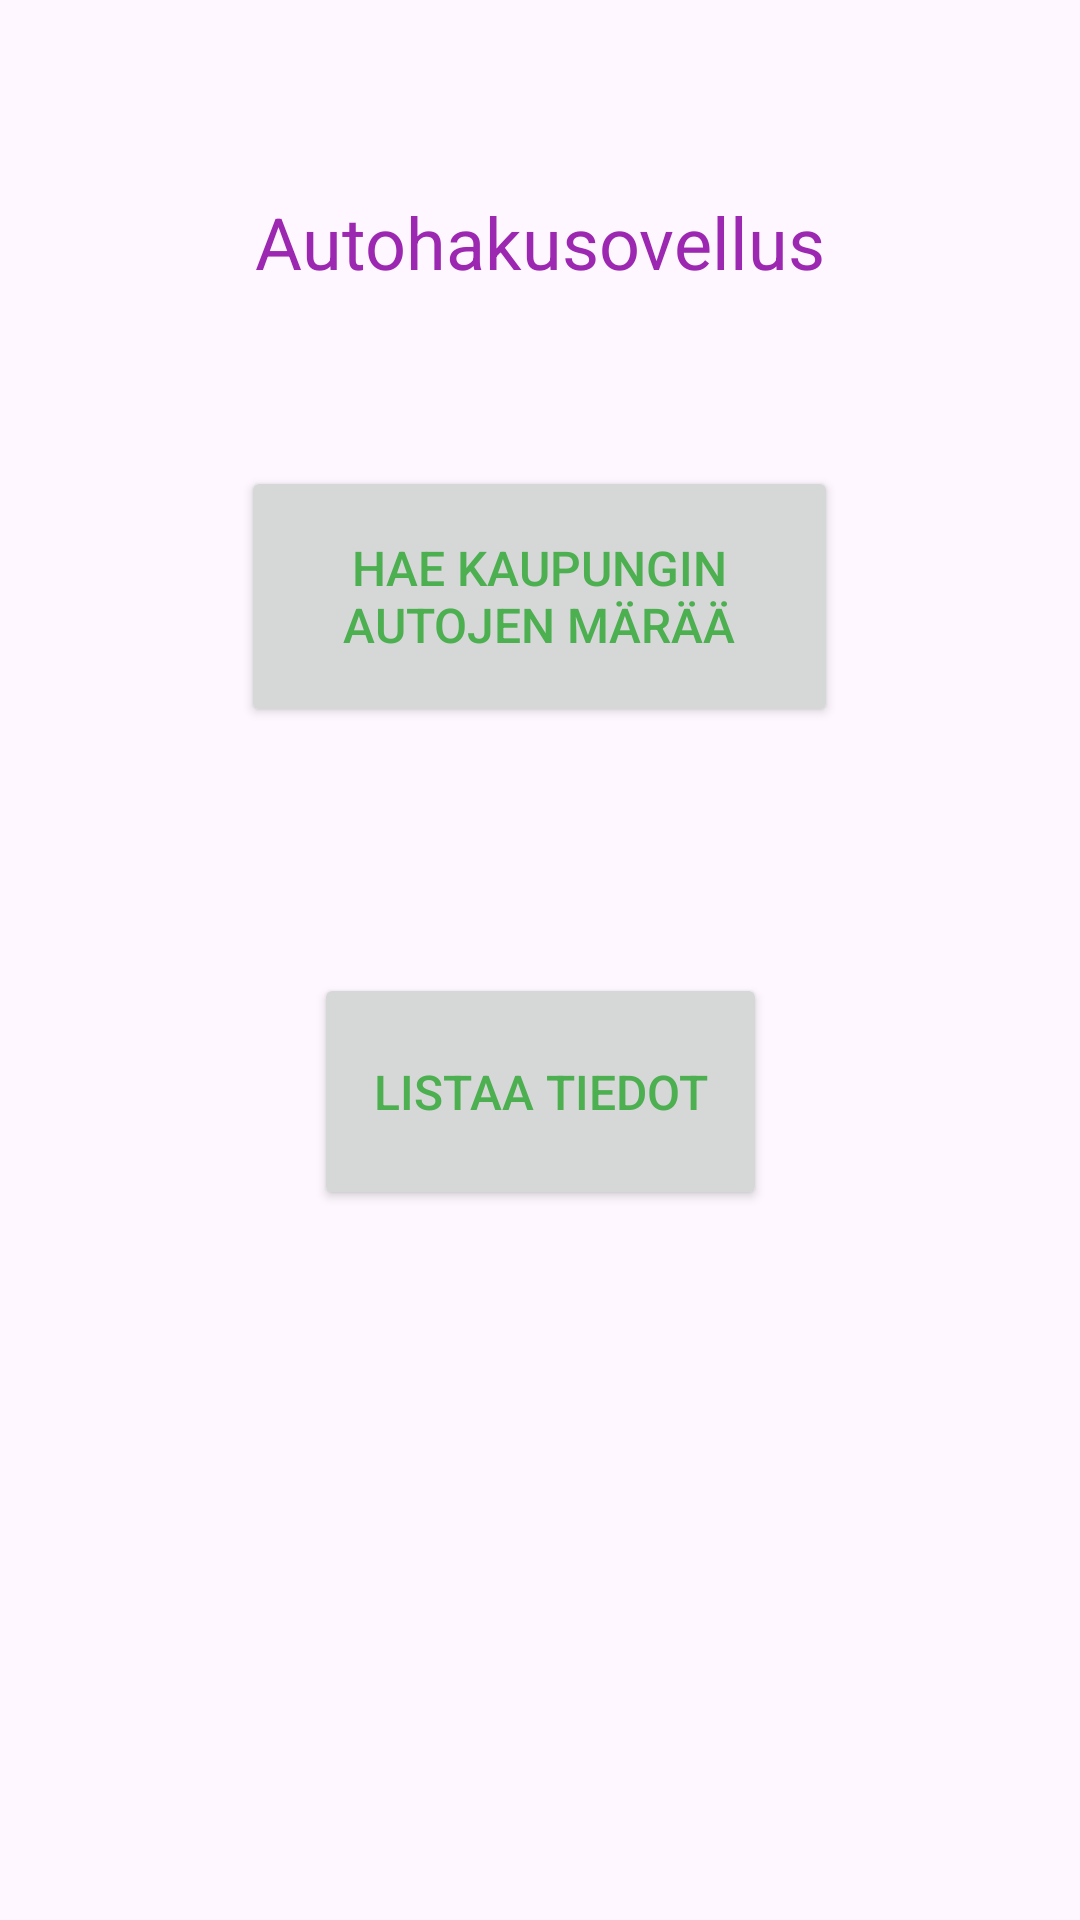

Write the Android layout XML for this screen, with the resource values it uses.
<!-- AndroidManifest.xml: application theme Theme.Viikko_10T -->
<!-- res/layout/activity_main.xml -->
<?xml version="1.0" encoding="utf-8"?>
<androidx.constraintlayout.widget.ConstraintLayout xmlns:android="http://schemas.android.com/apk/res/android"
    xmlns:app="http://schemas.android.com/apk/res-auto"
    xmlns:tools="http://schemas.android.com/tools"
    android:id="@+id/main"
    android:layout_width="match_parent"
    android:layout_height="match_parent"
    tools:context=".MainActivity">

    <TextView
        android:id="@+id/textView"
        android:layout_width="wrap_content"
        android:layout_height="wrap_content"
        android:text="Autohakusovellus"
        android:textAlignment="center"
        android:textColor="#9C27B0"
        android:textSize="24sp"
        app:layout_constraintBottom_toBottomOf="parent"
        app:layout_constraintEnd_toEndOf="parent"
        app:layout_constraintStart_toStartOf="parent"
        app:layout_constraintTop_toTopOf="parent"
        app:layout_constraintVertical_bias="0.106" />

    <Button
        android:id="@+id/SearchActivityButton"
        android:layout_width="199dp"
        android:layout_height="87dp"
        android:text="Hae kaupungin autojen märää"
        android:textAlignment="center"
        android:textColor="#4CAF50"
        android:textSize="16sp"
        app:layout_constraintBottom_toBottomOf="parent"
        app:layout_constraintEnd_toEndOf="parent"
        app:layout_constraintHorizontal_bias="0.498"
        app:layout_constraintStart_toStartOf="parent"
        app:layout_constraintTop_toTopOf="parent"
        app:layout_constraintVertical_bias="0.281" />

    <Button
        android:id="@+id/ListInfoActivtyButton"
        android:layout_width="151dp"
        android:layout_height="79dp"
        android:text="Listaa tiedot"
        android:textColor="#4CAF50"
        android:textSize="16sp"
        app:layout_constraintBottom_toBottomOf="parent"
        app:layout_constraintEnd_toEndOf="parent"
        app:layout_constraintStart_toStartOf="parent"
        app:layout_constraintTop_toTopOf="parent"
        app:layout_constraintVertical_bias="0.578" />

</androidx.constraintlayout.widget.ConstraintLayout>
<!-- resources referenced by this layout -->
<resources>
  <style name="Theme.Viikko_10T" parent="Base.Theme.Viikko_10T" />
  <style name="Base.Theme.Viikko_10T" parent="Theme.Material3.DayNight.NoActionBar">
          
          
      </style>
</resources>
